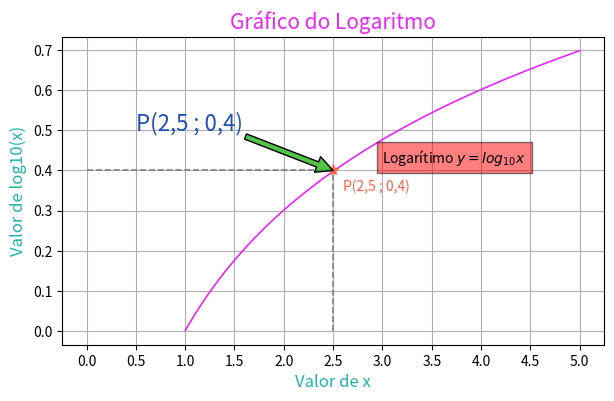

The matplotlib source for this figure:
# identificando um ponto com linhas paralelas e marcador
import matplotlib.pyplot as plt
import numpy as np

plt.style.use("seaborn-v0_8-dark-palette")

x = np.linspace(1, 5, 500)
y = np.log10(x)

fig, axe = plt.subplots(figsize=(7, 4))
axe.plot(x, y, lw=1.2, color="#E727F5")

axe.text(2.6, 0.35, "P(2,5 ; 0,4)", fontsize=10, color="#FF6347")
axe.text(3, 0.42, "Logarítimo $y = log_{10}x$", fontsize=10, color="black",
         bbox=dict(facecolor="red", alpha=0.5))

axe.annotate("P(2,5 ; 0,4)", xy=(2.5, 0.4), fontsize=16, xytext=(
    0.5, 0.5), arrowprops=dict(facecolor="#2EB821D3"), color="#214EB8")

axe.plot([0, 2.5], [0.4, 0.4], lw=1.2, color="gray", ls="--")
axe.plot([2.5, 2.5], [0, 0.4], lw=1.2, color="gray", ls="--")
axe.plot(2.5, 0.4, marker="*", color="#FF6347", markersize=8)
axe.set_xticks(np.arange(0, 5.5, 0.5))
axe.set_title("Gráfico do Logaritmo", fontsize=15, color="#E727F8")
axe.set_xlabel("Valor de x", fontsize=12, color="#20B2AA")
axe.set_ylabel("Valor de log10(x)", fontsize=12, color="#20B2AA")

plt.grid()
plt.show()
